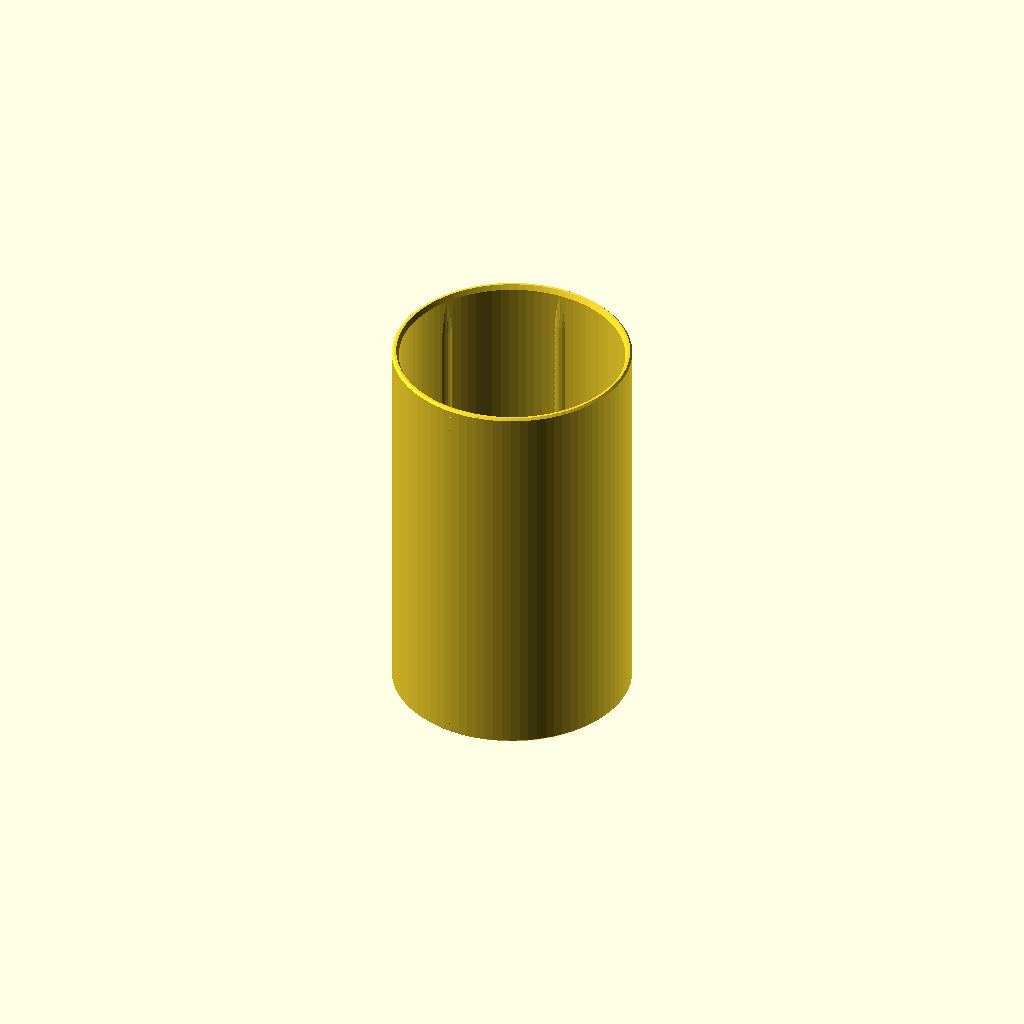
Cell 1: the model at its default parameters.
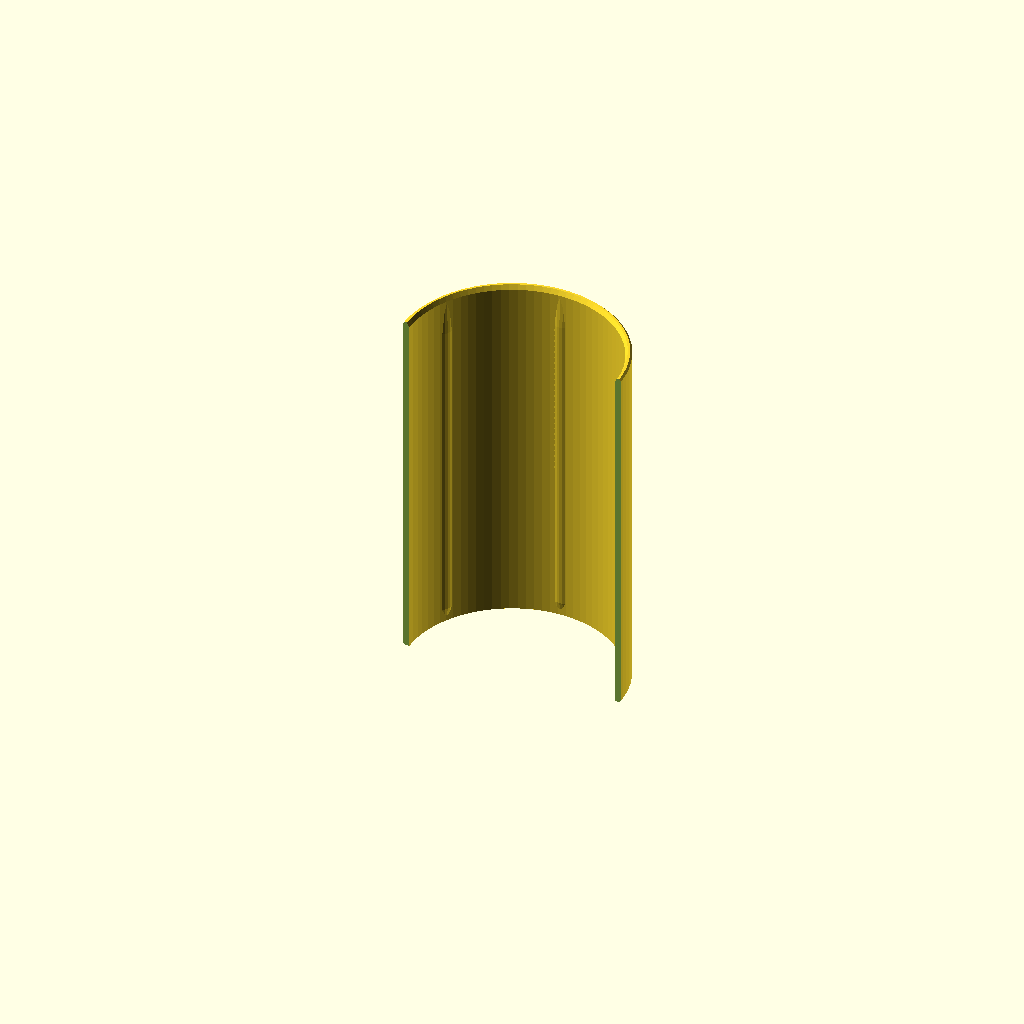
Cell 2 — show set to "cut", the other parameters unchanged.
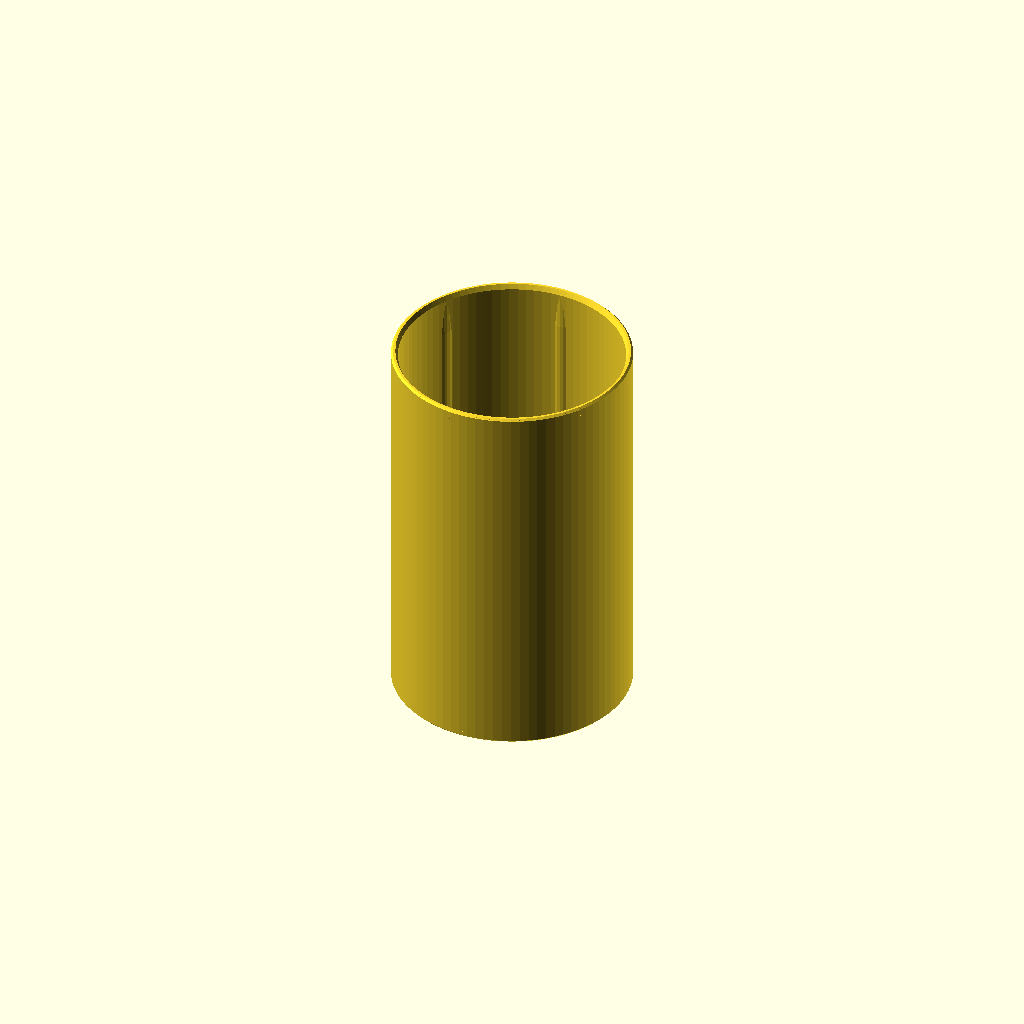
Cell 3: can_slop = 0.8 (everything else at default).
One fixed orthographic camera (rotation 55°, 0°, 25°; colour scheme Cornfield) for every cell.
OpenSCAD source file parts/fish-koozie-sleeve-12oz-to-8-3oz.scad:
// Sleeve — drops into the fish koozie and holds a 250 ml / 8.3 oz slim can
// instead of the 12 oz one.
//
// The fish-koozie cousin of slim-can-adapter-ring-12oz-to-8-3oz.scad, and
// the same sleeve: Ø54.00 bore with six grip ribs for the 250 ml can, a 1.68
// wall, Ø57.36 outside, which goes into the fish's Ø58.40 bore past its six
// ribs exactly as a 12 oz can does. The fish's bore is the holders' bore to
// the last digit — same recipe, same ribs, same 0.23 of pull-in assumed — so
// every number in [Can], [Host] and [Grip ribs] is lifted from that ring and
// none of them is a decision made here.
//
// WHAT IS DIFFERENT IS THE TOP, AND THERE ISN'T ONE. The holders have a flat
// Ø76.20 rim for a lip to sit on and be lifted by. The fish has a mouth. Its
// Ø58.40 bore is cut straight up through both jaws to the tips of the lips,
// so above the bore's top (z 86.0 on the fish, lead-in to 86.6) there is no
// rim, no ledge and no room: the mouth is the bore, continued, with the jaws
// standing 105 to 117 mm up on two sides and the corners of the mouth down
// at 89 and 92–98 on the other two. Measured on the built mesh of
// fish-koozie-12oz v02, in 30-degree sectors from +x: 97.5, 110.1, 116.9,
// 116.8, 109.9, 98.3, 89.3, 104.6, 111.9, 111.9, 105.5, 91.9. A lip cannot
// go anywhere in that.
//
// So there is no lip, and the sleeve works the other way round from the
// ring: it stands on the fish's floor instead of hanging off a rim, and it
// is tall enough to come up through the mouth and stand proud of the low
// corner by 10 mm. That exposed arc of rim, 15–25 mm of it, is what a thumb
// inside and a finger outside pinch to pull the sleeve out — after the can,
// which stands 40 mm above it anyway. The bottom is open, like the ring's,
// so the can sits on the fish's own floor and the fish's drain still pushes
// it out from underneath. Nothing sets the depth but the floor, which is
// flat and on the axis; a lip seated on the fish's skewed lead-in would have
// sat crooked.
//
// THE WALL IS ONE RUNG, for the ring's reason: between a Ø54.00 bore and an
// outside that has to pass the fish's ribs there is 1.68 of wall and no more.
// The slicing reference's four-loop figure is 1.74; 1.68 is what the ring is
// drawn at and the two should be printed and judged together.
//
// ORIENTATION. Drawn as used and PRINTED THE SAME WAY, open bottom on the
// bed: there is no lip to turn it over for, and printed this way up the
// first layer is the base with its 0.50 chamfer and a square inside edge,
// 1.18 wide, where the rim end would put a 0.4 mm ring on the plate. Going
// up, the rib feet grow inward at 8 degrees, the rib ramps and the base
// chamfer narrow, and the mouth lead-in at the top opens the bore outward,
// all of which the printer sees as nothing. The rim's outside chamfer
// narrows going up too. A 94 mm tube on a 1.2 mm ring is tall for its foot;
// if it lets go of the plate, a brim is the slicer's answer, not a wider
// foot that would not pass the ribs.
//
// ⚠️ THE ONE THING NOT PROVEN is how an outside diameter prints on this
// machine — the same gap the ring has, and neither has been printed yet.
// The coupon is the bottom 20 mm of the sleeve, printed exactly as the
// sleeve prints, so the base chamfer is on the bed and the cut face is at
// the top where there is no elephant foot to fake a tight reading. It tests
// the sleeve in the fish and a can in the sleeve at once.
//
// The coupon is the only thing here a plate can answer, and there is one
// variant for it, so the plate and the component are the same. Keep the
// names stable — utils/coupon.sh reads these and knows nothing about the part.
//
// COUPON-COMPONENTS: fit=coupon
// COUPON-PLATE: coupon

/* [Output] */

// "cut" is a half-section for reading the wall, the chamfers and the ribs.
// Not for printing. "coupon" is the fit test; see [Fit coupon].
show = "part";   // [part, cut, coupon]

$fa = 4;   // organic faceting per the 0.4-nozzle rule; no global high $fn
$fs = 0.4;
eps = 0.01;

/* [Can] */

// Body diameter of a 250 ml / 8.3 oz slim can (mm). Red Bull's sleek can, and
// the number slim-can-holder-8-3oz.scad is cut to.
can_d = 53.0;
// Clearance on diameter at the bore itself (mm). The ribs, not this, set the
// grip — this only has to let the can pass.
can_slop = 0.40;
// Extra diameter added to the bore to cover this machine's bore shrinkage (mm).
// Settled 2026-08-22 on the 250 ml holder's fit coupon and carried here
// unchanged, as the ring carries it. ⚠️ Do NOT "correct" this to the measured
// 0.23: it and rib_h are a matched pair.
bore_comp = 0.60;

/* [Host — the fish this drops into] */

// Read off parts/fish-koozie-12oz.scad and its built mesh. Change them only
// if the fish changes; nothing here is a choice.

// The fish's bore as drawn (mm): can 57.40 + slop 0.40 + comp 0.60.
host_bore_d = 58.40;
// What this machine takes out of a bore that size (mm on diameter), measured
// on the Ø54 bore and carried by the holders' own argument that the loss is
// absolute, not proportional.
host_bore_loss = 0.23;
// How far the fish's grip ribs stand into its bore (mm).
host_rib_h = 0.30;
// Top of the fish's floor (mm above its bed): floor_t. The sleeve stands on it.
host_floor_z = 5.40;
// Top of the fish's bore (mm), where the lead-in starts opening: bore_top.
host_bore_top_z = 86.03;
// The lowest point of the mouth's rim at the bore (mm above the fish's bed):
// the corner of the mouth at 180–210 degrees, measured on the built mesh.
// The sleeve's rim stands proud of this.
host_mouth_low_z = 89.3;
// Drain through the fish's floor (mm), on the axis. The sleeve's bottom ring
// has to clear it.
host_drain_d = 12.0;

/* [Sleeve] */

// Wall between the can and the fish (mm). 1.68 is 4 walls at 0.42; see THE
// WALL IS ONE RUNG in the header.
wall_w = 1.68;
// How far the rim stands above the lowest corner of the fish's mouth (mm).
// It is the handle: enough to get a thumb and a finger on.
proud = 10.0;
// 45-degree chamfer on the outside of the bottom edge (mm). On the bed, so
// it is the elephant-foot chamfer — the reference's PETG minimum — and the
// lead-in past the fish's ribs on the way down.
base_cham = 0.50;
// 45-degree chamfer on the outside of the rim (mm). Narrows going up.
rim_cham = 0.50;
// Lead-in at the mouth, for the can (mm): how far out on radius, and over
// what height. Small, because the wall has 1.68 to share between this and
// the rim chamfer and the rim still has to have a top.
mouth_cham_r = 0.60;
mouth_cham_h = 1.20;

/* [Grip ribs] */

// Rounded vertical ribs in the bore. The 250 ml holder's six, unchanged.
rib_count = 6;
rib_h     = 0.30;   // how far each rib stands into the bore (mm)
rib_w     = 3.00;   // chord width of the bump (mm)
rib_ramp  = 8.0;    // lead-in at the top, over which the rib fades to nothing (mm)
rib_foot  = 2.0;    // the same at the bottom, where the printer sees it as an overhang (mm)

/* [Fit coupon] */

// Height of the coupon (mm): the bottom of the sleeve, base chamfer and rib
// feet included, printed the same way up as the sleeve. 20 is the 2 mm foot
// and 16.5 mm of full-proud rib.
coupon_h = 20.00;

/* [Quality] */

// Chord error target (mm). 0.02 is the 0.4-nozzle figure.
chord_err = 0.02;

/* [Hidden] */

// Facets for a target chord error on a given radius.
function facets(r, e = chord_err) = ceil(180 / acos(1 - e / r));
// Radius that makes the INSCRIBED polygon's inner radius equal r.
function r_hole(r, n) = r / cos(180 / n);

bore_d    = can_d + can_slop + bore_comp;
bore_r    = bore_d / 2;
sleeve_od = bore_d + 2 * wall_w;
sleeve_r  = sleeve_od / 2;

rim_z     = host_mouth_low_z + proud;      // the rim, on the fish's scale
total_h   = rim_z - host_floor_z;          // floor to rim

nseg      = facets(sleeve_r);
r_bore    = r_hole(bore_r, nseg);

// What the sleeve faces in the fish, printed, and what it leaves.
host_across_ribs = host_bore_d - host_bore_loss - 2 * host_rib_h;
host_clear       = host_across_ribs - sleeve_od;

rib_r    = rib_h > 0 ? (rib_w * rib_w / 4 + rib_h * rib_h) / (2 * rib_h) : 0;
rib_ax   = bore_r + rib_r - rib_h;
rib_z0   = base_cham + 1.0;
rib_z1   = total_h - mouth_cham_h - 1.0;

assert(sleeve_od < host_bore_d - 2 * host_rib_h,
       str("the sleeve is fatter than the fish's ribs will pass: ",
           sleeve_od, " against ", host_bore_d - 2 * host_rib_h));
assert(wall_w >= 1.26,
       "the wall is under 3 lines at 0.42: raise wall_w");
assert(bore_r + mouth_cham_r < sleeve_r - rim_cham,
       "the mouth lead-in has run into the rim's chamfer: the rim has no top");
assert(bore_d > host_drain_d + 2,
       "the sleeve's bottom ring sits over the fish's drain");
assert(rim_z > host_bore_top_z + 5,
       "the rim is inside the fish's bore: raise proud");
assert(rib_z1 - rib_ramp > rib_z0 + rib_foot,
       "the rib ramp and foot overlap: the sleeve is too short for them");
assert(coupon_h > rib_z0 + rib_foot + 5,
       "the coupon is too short to reach full-proud rib");

// Solid section, before the bore is cut. Bottom inner corner first, running
// counter-clockwise: bottom, base chamfer, outside, rim chamfer, top, mouth
// lead-in, bore.
module sleeve_solid() {
    pts = [
        [r_bore,                 0],
        [sleeve_r - base_cham,   0],
        [sleeve_r,               base_cham],
        [sleeve_r,               total_h - rim_cham],
        [sleeve_r - rim_cham,    total_h],
        [r_bore + mouth_cham_r,  total_h],
        [r_bore,                 total_h - mouth_cham_h]
    ];
    rotate_extrude(angle = 360, $fn = nseg) polygon(pts);
}

module ribs() {
    n = facets(rib_r);
    for (i = [0 : rib_count - 1])
        // Half a pitch off the x axis, so the cut view at y = 0 shows the bore
        // and not a rib edge-on.
        rotate([0, 0, 30 + i * 360 / rib_count])
            hull() {
                translate([bore_r + rib_r, 0, rib_z0])
                    cylinder(r = rib_r, h = eps, $fn = n);
                translate([rib_ax, 0, rib_z0 + rib_foot])
                    cylinder(r = rib_r, h = eps, $fn = n);
                translate([rib_ax, 0, rib_z1 - rib_ramp])
                    cylinder(r = rib_r, h = eps, $fn = n);
                translate([bore_r + rib_r, 0, rib_z1])
                    cylinder(r = rib_r, h = eps, $fn = n);
            }
}

// Each rib is a 3.90 mm arc of which 0.30 is wanted, so left alone it would
// poke out through a 1.68 mm wall. It is clipped to a cylinder inside the
// sleeve's outer face before it goes in — inside, not at it, so no face of
// the clip is coincident with the sleeve.
module sleeve() {
    union() {
        sleeve_solid();
        if (rib_count > 0 && rib_h > 0)
            intersection() {
                ribs();
                cylinder(r = sleeve_r - 0.20, h = total_h, $fn = nseg);
            }
    }
}

// The fit coupon: the bottom coupon_h of the sleeve, as it is.
module fit_coupon() {
    intersection() {
        sleeve();
        translate([-sleeve_od, -sleeve_od, -eps])
            cube([2 * sleeve_od, 2 * sleeve_od, coupon_h + eps]);
    }
}

echo(str("sleeve: outside ", sleeve_od, "  bore ", bore_d,
         "  across ribs ", bore_d - 2 * rib_h, "  wall ", wall_w,
         "  ", total_h, " tall, floor at ", host_floor_z,
         " to rim at ", rim_z, " on the fish"));
echo(str("in the fish: faces ", host_across_ribs,
         " across its printed ribs, clearance ", host_clear,
         " on diameter; rim stands ", proud,
         " above the low corner of the mouth and ",
         rim_z - host_bore_top_z, " above the bore's top"));
echo(str("on the can: printed bore ", bore_d - host_bore_loss,
         ", across ribs ", bore_d - host_bore_loss - 2 * rib_h,
         ", clearance ", bore_d - host_bore_loss - 2 * rib_h - can_d,
         " on a ", can_d, " can"));

if (show == "coupon")
    fit_coupon();
else if (show == "cut")
    difference() {
        sleeve();
        translate([-sleeve_od, -sleeve_od, -eps])
            cube([2 * sleeve_od, sleeve_od, total_h + 1]);
    }
else if (show == "part")
    sleeve();
Customizer parameters (derived from the source; name, type, default, range or options):
show: string, default "part", options "part", "cut", "coupon"
eps: number, default 0.01
can_d: number, default 53
can_slop: number, default 0.4
bore_comp: number, default 0.6
host_bore_d: number, default 58.4
host_bore_loss: number, default 0.23
host_rib_h: number, default 0.3
host_floor_z: number, default 5.4
host_bore_top_z: number, default 86.03
host_mouth_low_z: number, default 89.3
host_drain_d: number, default 12
wall_w: number, default 1.68
proud: number, default 10
base_cham: number, default 0.5
rim_cham: number, default 0.5
mouth_cham_r: number, default 0.6
mouth_cham_h: number, default 1.2
rib_count: number, default 6
rib_h: number, default 0.3
rib_w: number, default 3
rib_ramp: number, default 8
rib_foot: number, default 2
coupon_h: number, default 20
chord_err: number, default 0.02
